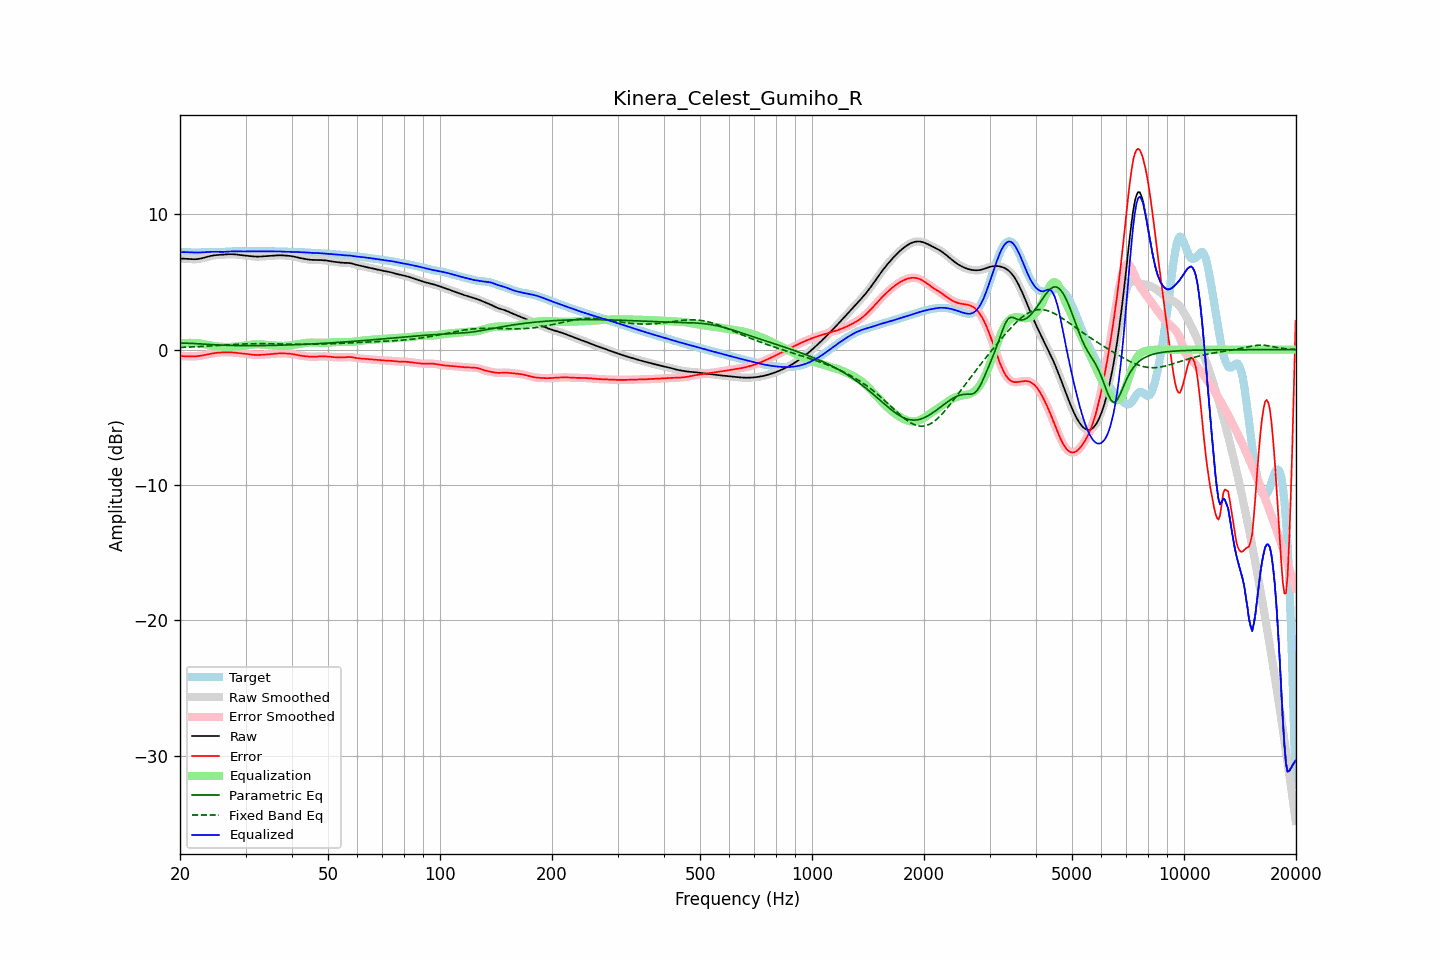

The file beside this chart, header and first rows:
frequency, raw, error, smoothed, error_smoothed, equalization, parametric_eq, fixed_band_eq, equalized_raw, equalized_smoothed, target
20.00, 6.73, -0.47, 6.73, -0.47, 0.46, 0.48, 0.16, 7.19, 7.19, 7.20
20.20, 6.73, -0.48, 6.73, -0.48, 0.48, 0.48, 0.17, 7.20, 7.20, 7.20
20.40, 6.72, -0.48, 6.72, -0.48, 0.48, 0.48, 0.17, 7.21, 7.21, 7.20
20.61, 6.72, -0.49, 6.72, -0.49, 0.49, 0.48, 0.18, 7.21, 7.21, 7.20
20.81, 6.71, -0.49, 6.71, -0.49, 0.50, 0.48, 0.18, 7.20, 7.20, 7.20
21.02, 6.70, -0.49, 6.70, -0.50, 0.50, 0.47, 0.19, 7.20, 7.20, 7.19
21.23, 6.69, -0.50, 6.69, -0.50, 0.50, 0.47, 0.19, 7.19, 7.19, 7.19
21.44, 6.68, -0.50, 6.68, -0.50, 0.50, 0.46, 0.20, 7.18, 7.18, 7.18
21.66, 6.68, -0.50, 6.68, -0.50, 0.50, 0.46, 0.20, 7.18, 7.18, 7.18
21.87, 6.68, -0.50, 6.68, -0.49, 0.49, 0.45, 0.21, 7.17, 7.17, 7.17
22.09, 6.68, -0.49, 6.68, -0.49, 0.49, 0.44, 0.21, 7.17, 7.17, 7.17
22.31, 6.70, -0.48, 6.70, -0.48, 0.48, 0.44, 0.22, 7.17, 7.17, 7.18
22.54, 6.71, -0.47, 6.71, -0.47, 0.46, 0.43, 0.23, 7.18, 7.18, 7.18
22.76, 6.74, -0.45, 6.74, -0.45, 0.45, 0.42, 0.23, 7.18, 7.18, 7.19
22.99, 6.76, -0.43, 6.76, -0.43, 0.42, 0.41, 0.24, 7.19, 7.19, 7.19
23.22, 6.80, -0.40, 6.80, -0.40, 0.40, 0.41, 0.25, 7.20, 7.20, 7.20
23.45, 6.83, -0.38, 6.83, -0.38, 0.38, 0.40, 0.25, 7.21, 7.21, 7.21
23.69, 6.86, -0.35, 6.86, -0.35, 0.35, 0.39, 0.26, 7.21, 7.21, 7.21
23.92, 6.89, -0.33, 6.89, -0.33, 0.33, 0.38, 0.27, 7.22, 7.22, 7.22
24.16, 6.92, -0.30, 6.92, -0.30, 0.30, 0.38, 0.27, 7.23, 7.23, 7.22
24.40, 6.95, -0.28, 6.95, -0.28, 0.28, 0.37, 0.28, 7.23, 7.23, 7.23
24.65, 6.96, -0.26, 6.96, -0.26, 0.26, 0.36, 0.29, 7.23, 7.23, 7.23
24.89, 6.98, -0.25, 6.98, -0.25, 0.25, 0.35, 0.30, 7.23, 7.23, 7.23
25.14, 6.99, -0.23, 6.99, -0.23, 0.23, 0.35, 0.30, 7.23, 7.23, 7.23
25.39, 7.00, -0.22, 7.00, -0.22, 0.22, 0.34, 0.31, 7.22, 7.22, 7.22
25.65, 7.01, -0.21, 7.01, -0.21, 0.21, 0.34, 0.32, 7.22, 7.22, 7.22
25.91, 7.02, -0.21, 7.02, -0.21, 0.21, 0.33, 0.33, 7.22, 7.22, 7.22
26.16, 7.02, -0.20, 7.02, -0.20, 0.20, 0.33, 0.33, 7.22, 7.22, 7.22
26.43, 7.03, -0.20, 7.03, -0.20, 0.20, 0.32, 0.34, 7.23, 7.23, 7.23
26.69, 7.04, -0.19, 7.04, -0.19, 0.19, 0.32, 0.35, 7.24, 7.24, 7.23
26.96, 7.05, -0.19, 7.05, -0.19, 0.20, 0.31, 0.36, 7.24, 7.24, 7.24
27.23, 7.05, -0.20, 7.05, -0.20, 0.20, 0.31, 0.36, 7.25, 7.25, 7.25
27.50, 7.05, -0.20, 7.05, -0.20, 0.20, 0.31, 0.37, 7.26, 7.26, 7.26
27.77, 7.05, -0.21, 7.05, -0.21, 0.21, 0.31, 0.38, 7.26, 7.26, 7.26
28.05, 7.04, -0.22, 7.04, -0.22, 0.22, 0.30, 0.39, 7.26, 7.26, 7.27
28.33, 7.03, -0.24, 7.03, -0.23, 0.23, 0.30, 0.39, 7.26, 7.26, 7.26
28.62, 7.02, -0.25, 7.02, -0.25, 0.24, 0.30, 0.40, 7.26, 7.26, 7.26
28.90, 7.00, -0.26, 7.00, -0.26, 0.26, 0.30, 0.40, 7.26, 7.26, 7.26
29.19, 6.99, -0.27, 6.99, -0.27, 0.27, 0.30, 0.41, 7.26, 7.26, 7.25
29.48, 6.97, -0.28, 6.97, -0.28, 0.28, 0.29, 0.41, 7.26, 7.25, 7.25
29.78, 6.96, -0.29, 6.96, -0.29, 0.30, 0.29, 0.42, 7.26, 7.26, 7.25
30.08, 6.94, -0.31, 6.94, -0.31, 0.31, 0.29, 0.42, 7.26, 7.26, 7.25
30.38, 6.93, -0.33, 6.93, -0.33, 0.33, 0.29, 0.43, 7.26, 7.26, 7.26
30.68, 6.92, -0.35, 6.92, -0.35, 0.35, 0.29, 0.43, 7.26, 7.26, 7.26
30.99, 6.91, -0.36, 6.91, -0.36, 0.36, 0.29, 0.43, 7.27, 7.27, 7.27
31.30, 6.89, -0.38, 6.89, -0.38, 0.37, 0.29, 0.44, 7.27, 7.27, 7.27
31.61, 6.88, -0.39, 6.88, -0.39, 0.38, 0.29, 0.44, 7.27, 7.27, 7.27
31.93, 6.88, -0.39, 6.88, -0.39, 0.39, 0.29, 0.44, 7.27, 7.27, 7.27
32.24, 6.88, -0.39, 6.88, -0.40, 0.39, 0.29, 0.44, 7.27, 7.27, 7.27
32.57, 6.88, -0.39, 6.88, -0.39, 0.39, 0.30, 0.44, 7.27, 7.27, 7.27
32.89, 6.88, -0.39, 6.88, -0.39, 0.39, 0.30, 0.44, 7.27, 7.27, 7.27
33.22, 6.89, -0.38, 6.89, -0.38, 0.38, 0.30, 0.44, 7.27, 7.27, 7.27
33.55, 6.90, -0.37, 6.90, -0.37, 0.37, 0.30, 0.44, 7.27, 7.27, 7.27
33.89, 6.90, -0.36, 6.90, -0.36, 0.36, 0.30, 0.44, 7.27, 7.27, 7.27
34.23, 6.91, -0.35, 6.91, -0.35, 0.35, 0.30, 0.44, 7.27, 7.27, 7.26
34.57, 6.92, -0.34, 6.92, -0.34, 0.34, 0.31, 0.44, 7.26, 7.26, 7.26
34.92, 6.93, -0.33, 6.93, -0.33, 0.33, 0.31, 0.43, 7.26, 7.26, 7.26
35.27, 6.94, -0.33, 6.94, -0.33, 0.32, 0.31, 0.43, 7.26, 7.26, 7.26
35.62, 6.94, -0.32, 6.94, -0.32, 0.31, 0.31, 0.43, 7.26, 7.26, 7.26
35.97, 6.95, -0.31, 6.95, -0.30, 0.30, 0.32, 0.43, 7.26, 7.26, 7.26
... 635 more rows
